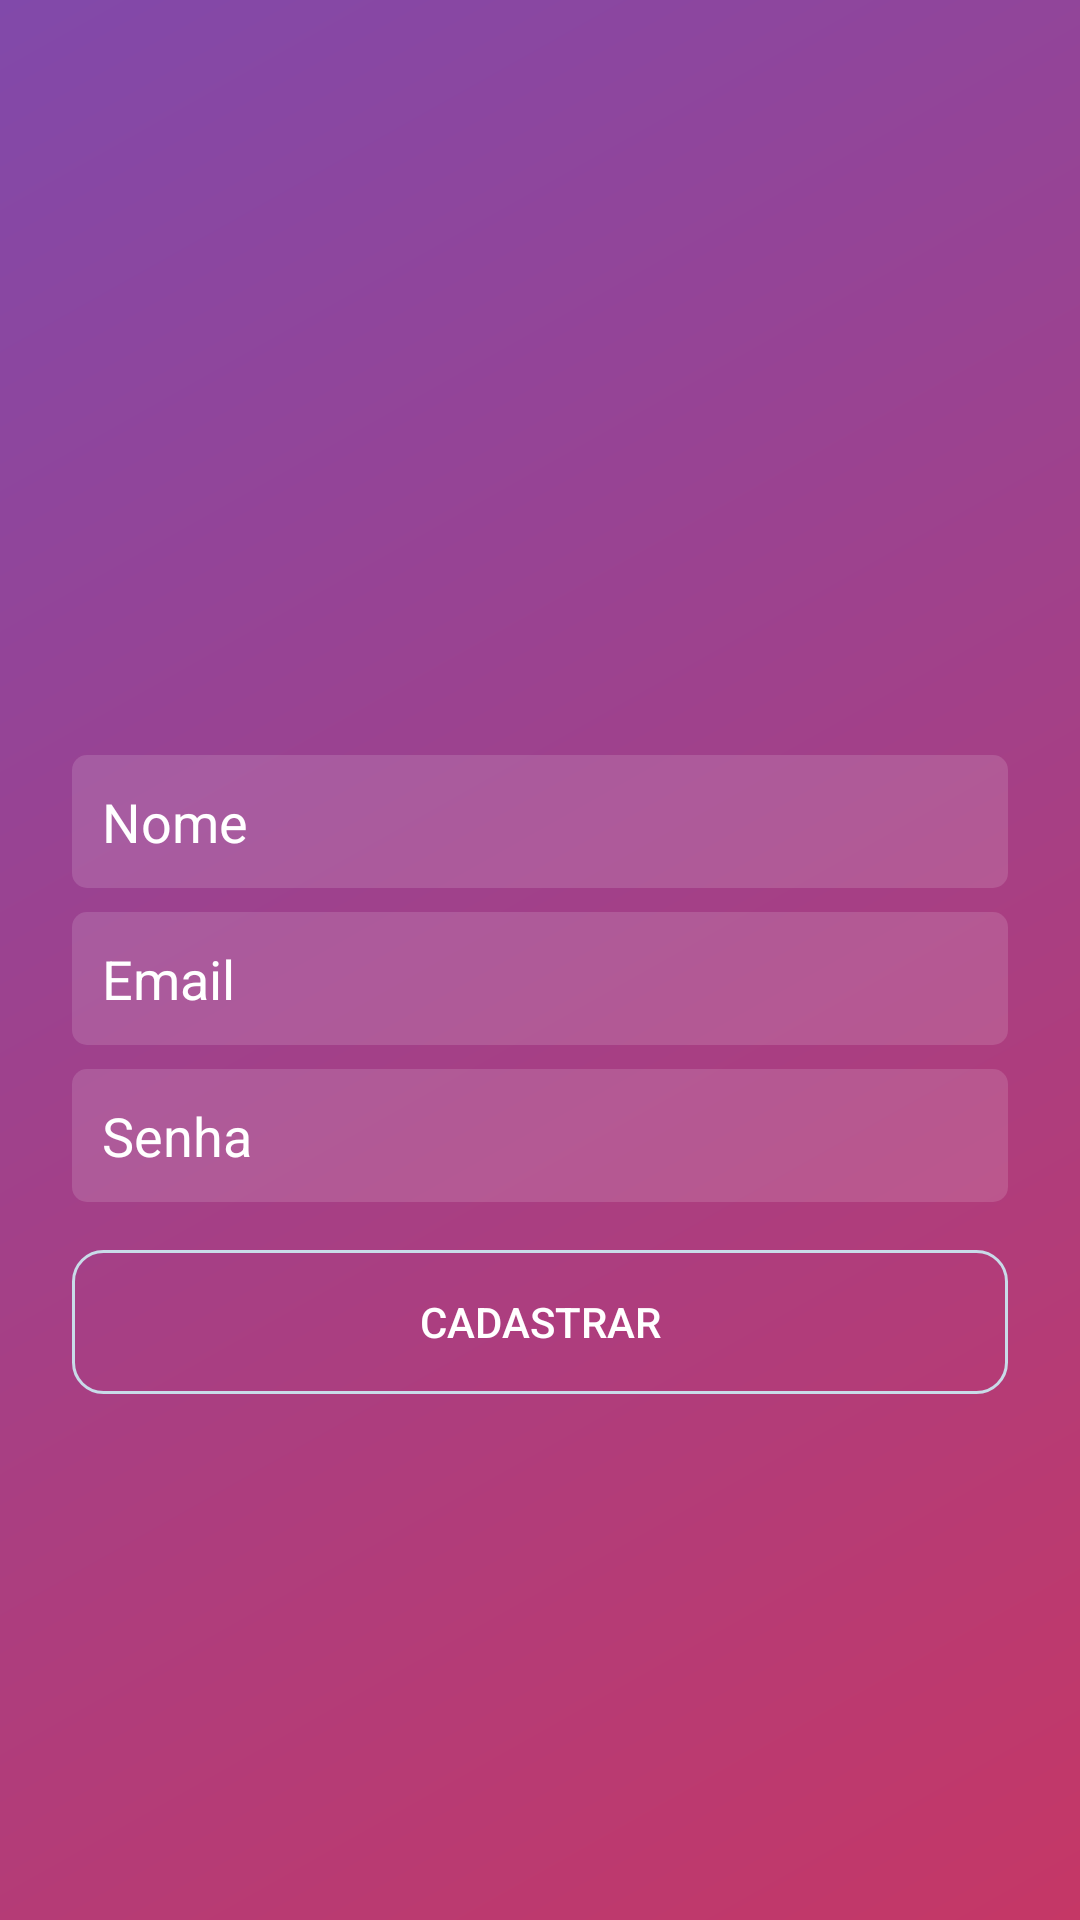

Produce the Android XML layout that renders to this screen, including the resource entries it uses.
<!-- AndroidManifest.xml: activity theme AppThemeLogin -->
<!-- res/layout/activity_cadastro.xml -->
<?xml version="1.0" encoding="utf-8"?>
<androidx.constraintlayout.widget.ConstraintLayout xmlns:android="http://schemas.android.com/apk/res/android"
    xmlns:app="http://schemas.android.com/apk/res-auto"
    xmlns:tools="http://schemas.android.com/tools"
    android:layout_width="match_parent"
    android:layout_height="match_parent"
    android:background="@drawable/background_degrade"
    tools:context=".activity.CadastroActivity">

    <ImageView
        android:id="@+id/imageView"
        android:layout_width="200dp"
        android:layout_height="60dp"
        android:layout_marginBottom="16dp"
        app:layout_constraintBottom_toTopOf="@+id/editCadastroNome"
        app:layout_constraintEnd_toEndOf="parent"
        app:layout_constraintStart_toStartOf="parent"
        app:layout_constraintTop_toTopOf="parent"
        app:layout_constraintVertical_chainStyle="packed"
        app:srcCompat="@drawable/logo" />

    <EditText
        android:id="@+id/editCadastroNome"
        android:layout_width="0dp"
        android:layout_height="wrap_content"
        android:layout_marginStart="24dp"
        android:layout_marginLeft="24dp"
        android:layout_marginEnd="24dp"
        android:layout_marginRight="24dp"
        android:background="@drawable/background_caixa_texto"
        android:ems="10"
        android:hint="@string/txt_nome"
        android:inputType="none|textCapWords"
        android:padding="10dp"
        android:textColor="@android:color/white"
        android:textColorHint="@android:color/white"
        app:layout_constraintBottom_toTopOf="@+id/editCadastroEmail"
        app:layout_constraintEnd_toEndOf="parent"
        app:layout_constraintStart_toStartOf="parent"
        app:layout_constraintTop_toBottomOf="@+id/imageView" />

    <EditText
        android:id="@+id/editCadastroEmail"
        android:layout_width="0dp"
        android:layout_height="wrap_content"
        android:layout_marginStart="24dp"
        android:layout_marginLeft="24dp"
        android:layout_marginTop="8dp"
        android:layout_marginEnd="24dp"
        android:layout_marginRight="24dp"
        android:background="@drawable/background_caixa_texto"
        android:ems="10"
        android:hint="@string/txt_email"
        android:inputType="none|textEmailAddress"
        android:padding="10dp"
        android:textColor="@android:color/white"
        android:textColorHint="@android:color/white"
        app:layout_constraintBottom_toTopOf="@+id/editCadastroSenha"
        app:layout_constraintEnd_toEndOf="parent"
        app:layout_constraintStart_toStartOf="parent"
        app:layout_constraintTop_toBottomOf="@+id/editCadastroNome" />

    <EditText
        android:id="@+id/editCadastroSenha"
        android:layout_width="0dp"
        android:layout_height="wrap_content"
        android:layout_marginStart="24dp"
        android:layout_marginLeft="24dp"
        android:layout_marginTop="8dp"
        android:layout_marginEnd="24dp"
        android:layout_marginRight="24dp"
        android:background="@drawable/background_caixa_texto"
        android:ems="10"
        android:hint="@string/txt_senha"
        android:inputType="none|textPassword"
        android:padding="10dp"
        android:textColor="@android:color/white"
        android:textColorHint="@android:color/white"
        app:layout_constraintBottom_toTopOf="@+id/buttonEntrar"
        app:layout_constraintEnd_toEndOf="parent"
        app:layout_constraintStart_toStartOf="parent"
        app:layout_constraintTop_toBottomOf="@+id/editCadastroEmail" />

    <Button
        android:id="@+id/buttonEntrar"
        android:layout_width="0dp"
        android:layout_height="wrap_content"
        android:layout_marginStart="24dp"
        android:layout_marginLeft="24dp"
        android:layout_marginTop="16dp"
        android:layout_marginEnd="24dp"
        android:layout_marginRight="24dp"
        android:background="@drawable/background_botao"
        android:text="@string/txt_cadastrar"
        android:textColor="@android:color/white"
        app:layout_constraintBottom_toTopOf="@+id/progressCadastro"
        app:layout_constraintEnd_toEndOf="parent"
        app:layout_constraintStart_toStartOf="parent"
        app:layout_constraintTop_toBottomOf="@+id/editCadastroSenha" />

    <ProgressBar
        android:id="@+id/progressCadastro"
        style="?android:attr/progressBarStyle"
        android:layout_width="wrap_content"
        android:layout_height="wrap_content"
        android:visibility="gone"
        android:layout_marginTop="16dp"
        app:layout_constraintBottom_toBottomOf="parent"
        app:layout_constraintEnd_toEndOf="parent"
        app:layout_constraintStart_toStartOf="parent"
        app:layout_constraintTop_toBottomOf="@+id/buttonEntrar" />

</androidx.constraintlayout.widget.ConstraintLayout>
<!-- resources referenced by this layout -->
<resources>
  <!-- drawable background_botao (drawable) -->
  <?xml version="1.0" encoding="utf-8"?>
  <shape xmlns:android="http://schemas.android.com/apk/res/android"
      android:shape="rectangle"
      >
  
      //uma cor com opacidade 00 é transparente
      <solid android:color="#00FFFFFF"></solid>
  
      //definir um arredondamento
      <corners android:radius="10dp"></corners>
  
      //criar bordas width espessura
      <stroke android:width="1dp" android:color="#C9DBE9"></stroke>
  
  
  </shape>
  <!-- drawable background_caixa_texto (drawable) -->
  <?xml version="1.0" encoding="utf-8"?>
  <shape
      xmlns:android="http://schemas.android.com/apk/res/android"
      android:shape="rectangle"
      >
  
      <solid android:color="#22FFFFFF"></solid>
  
      <corners android:radius="5dp"></corners>
  
  
  </shape>
  <!-- drawable background_degrade (drawable) -->
  <?xml version="1.0" encoding="utf-8"?>
  <shape xmlns:android="http://schemas.android.com/apk/res/android"
      android:shape="rectangle">
  
      <gradient
          android:startColor="#c53766"
          android:endColor="#8149aa"
          android:angle="135"
          >
  
  
      </gradient>
  
  </shape>
  <string name="txt_cadastrar">Cadastrar</string>
  <string name="txt_email">Email</string>
  <string name="txt_nome">Nome</string>
  <string name="txt_senha">Senha</string>
  <style name="AppThemeLogin" parent="Theme.AppCompat.Light.NoActionBar">
          
          <item name="colorPrimary">@android:color/white</item>
          <item name="colorPrimaryDark">@color/roxa</item>
          <item name="colorAccent">@color/colorAccent</item>
          <item name="android:colorBackground">@color/cinza_medio</item>
      </style>
  <color name="roxa">#462759</color>
  <color name="colorAccent">#a03d89</color>
  <color name="cinza_medio">#EBEBEB</color>
</resources>
